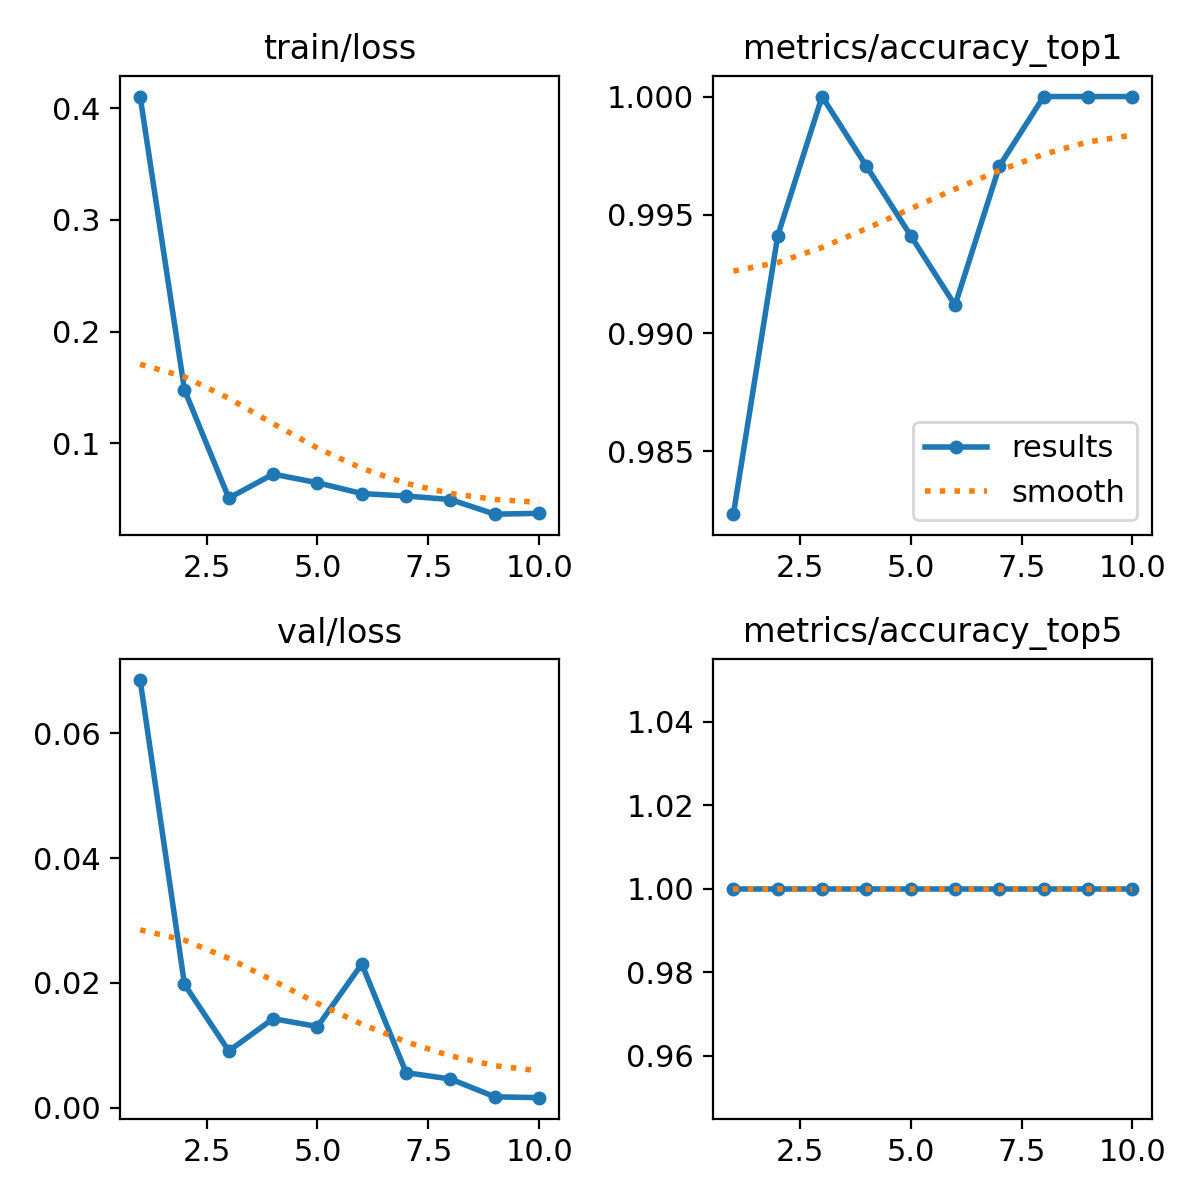

The file beside this chart, header and first rows:
epoch, time, train/loss, metrics/accuracy_top1, metrics/accuracy_top5, val/loss, lr/pg0, lr/pg1, lr/pg2
1, 155.9, 0.4103, 0.9823, 1, 0.06849, 0.0005427, 0.0005427, 0.0005427
2, 283.1, 0.1479, 0.9941, 1, 0.01977, 0.0009897, 0.0009897, 0.0009897
3, 403, 0.05117, 1, 1, 0.00911, 0.001327, 0.001327, 0.001327
4, 510.1, 0.0726, 0.9971, 1, 0.01427, 0.001172, 0.001172, 0.001172
5, 632.2, 0.06488, 0.9941, 1, 0.01302, 0.001007, 0.001007, 0.001007
6, 738.5, 0.05522, 0.9912, 1, 0.02302, 0.0008418, 0.0008418, 0.0008418
7, 848.1, 0.05302, 0.9971, 1, 0.00563, 0.0006768, 0.0006768, 0.0006768
8, 978.7, 0.04988, 1, 1, 0.00462, 0.0005118, 0.0005118, 0.0005118
9, 1095, 0.03678, 1, 1, 0.00177, 0.0003467, 0.0003467, 0.0003467
10, 1187, 0.0375, 1, 1, 0.00163, 0.0001817, 0.0001817, 0.0001817
